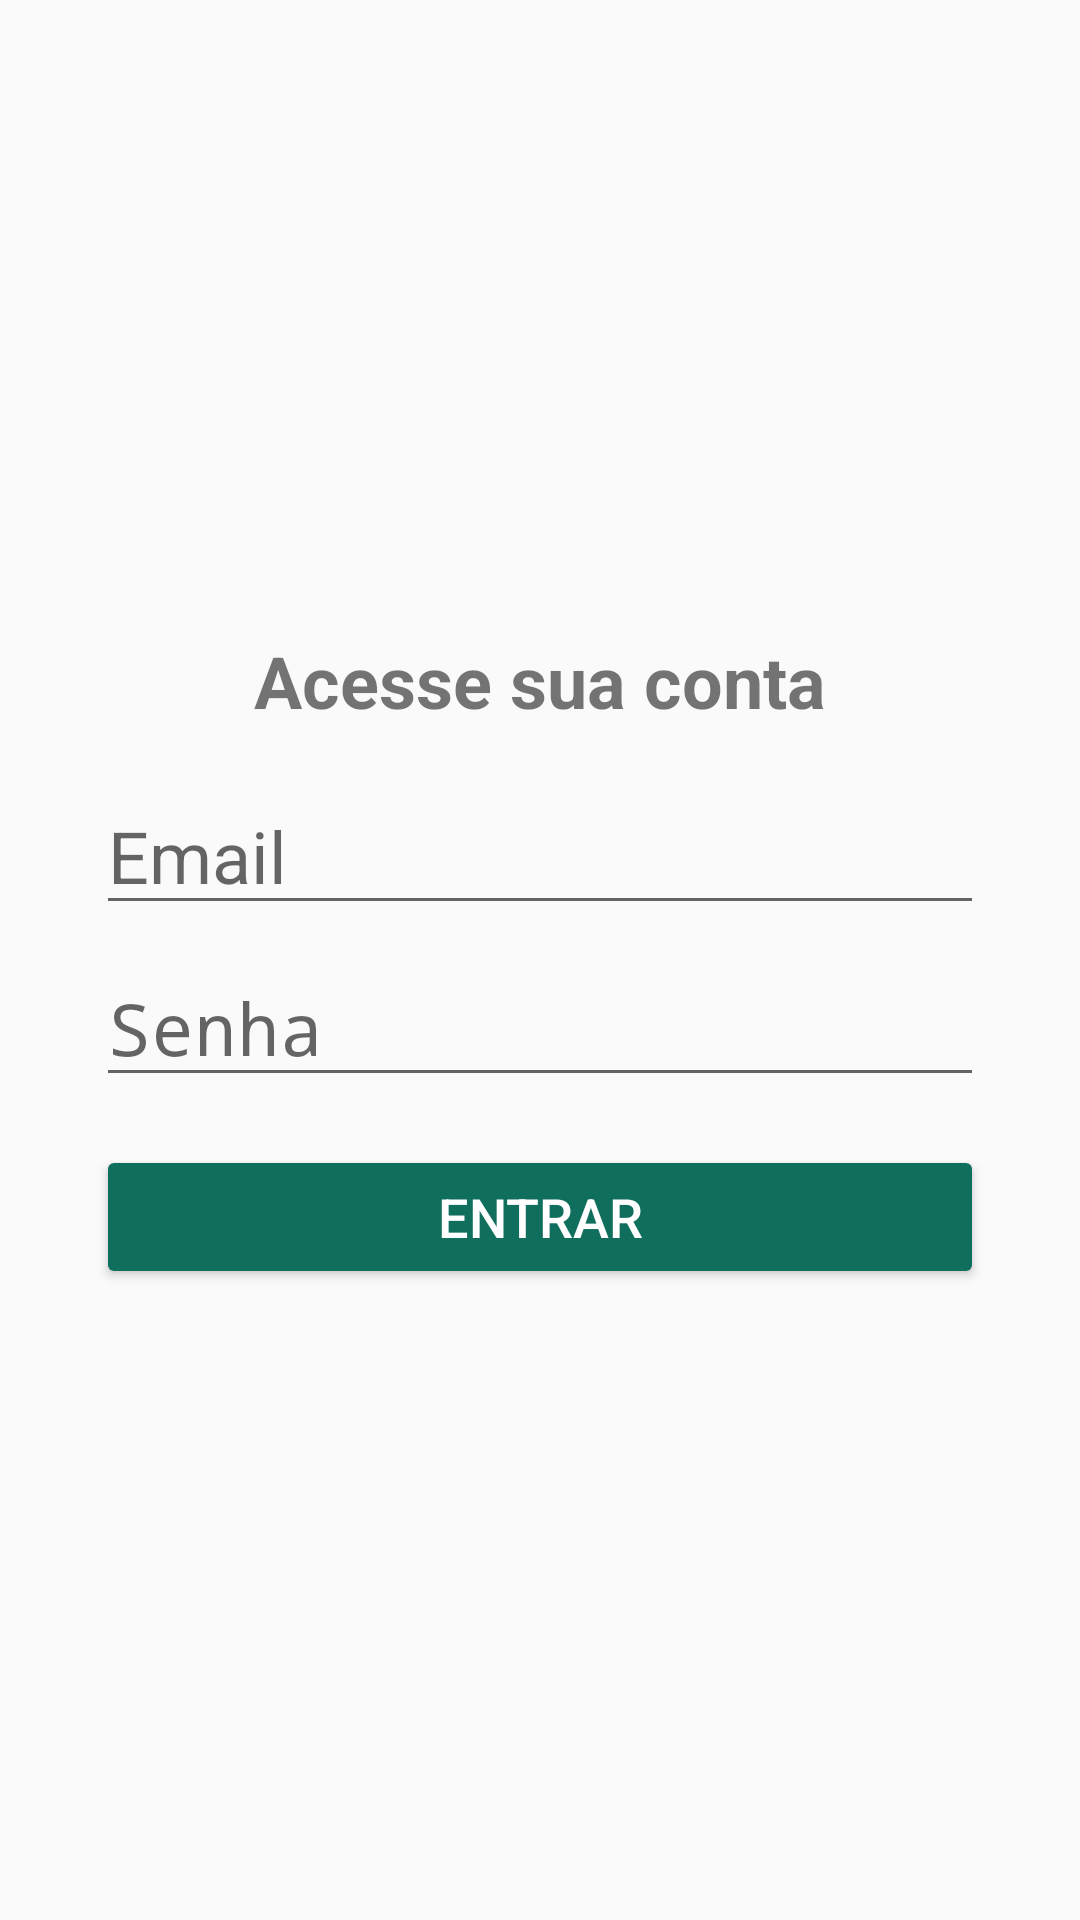

Layout XML and referenced resources for this Android screen:
<!-- AndroidManifest.xml: application theme AppTheme -->
<!-- res/layout/activity_login.xml -->
<?xml version="1.0" encoding="utf-8"?>
<android.support.constraint.ConstraintLayout xmlns:android="http://schemas.android.com/apk/res/android"
    xmlns:app="http://schemas.android.com/apk/res-auto"
    xmlns:tools="http://schemas.android.com/tools"
    android:layout_width="match_parent"
    android:layout_height="match_parent"
    tools:context=".activity.LoginActivity">

    <EditText
        android:id="@+id/editText4"
        android:layout_width="0dp"
        android:layout_height="wrap_content"
        android:layout_marginStart="32dp"
        android:layout_marginEnd="32dp"
        android:layout_marginBottom="8dp"
        android:drawableLeft="@drawable/ic_email_cinza_24dp"
        android:drawablePadding="5dp"
        android:ems="10"
        android:hint="Email"
        android:inputType="textEmailAddress"
        android:textSize="24sp"
        app:layout_constraintBottom_toTopOf="@+id/editText5"
        app:layout_constraintEnd_toEndOf="parent"
        app:layout_constraintStart_toStartOf="parent"
        app:layout_constraintTop_toBottomOf="@+id/textView8" />

    <EditText
        android:id="@+id/editText5"
        android:layout_width="0dp"
        android:layout_height="wrap_content"
        android:layout_marginStart="32dp"
        android:layout_marginEnd="32dp"
        android:drawableLeft="@drawable/ic_cadeado_cinza_24dp"
        android:drawablePadding="5dp"
        android:ems="10"
        android:hint="Senha"
        android:inputType="textPassword"
        android:textSize="24sp"
        app:layout_constraintBottom_toTopOf="@+id/button4"
        app:layout_constraintEnd_toEndOf="parent"
        app:layout_constraintStart_toStartOf="parent"
        app:layout_constraintTop_toBottomOf="@+id/editText4" />

    <Button
        android:id="@+id/button4"
        android:layout_width="0dp"
        android:layout_height="wrap_content"
        android:layout_marginStart="32dp"
        android:layout_marginTop="16dp"
        android:layout_marginEnd="32dp"
        android:backgroundTint="@color/colorPrimary"
        android:text="Entrar"
        android:textColor="@android:color/white"
        android:textSize="18sp"
        app:layout_constraintBottom_toBottomOf="parent"
        app:layout_constraintEnd_toEndOf="parent"
        app:layout_constraintStart_toStartOf="parent"
        app:layout_constraintTop_toBottomOf="@+id/editText5" />

    <TextView
        android:id="@+id/textView8"
        android:layout_width="wrap_content"
        android:layout_height="wrap_content"
        android:layout_marginStart="8dp"
        android:layout_marginEnd="8dp"
        android:layout_marginBottom="16dp"
        android:text="Acesse sua conta"
        android:textSize="24sp"
        android:textStyle="bold"
        app:layout_constraintBottom_toTopOf="@+id/editText4"
        app:layout_constraintEnd_toEndOf="parent"
        app:layout_constraintStart_toStartOf="parent"
        app:layout_constraintTop_toTopOf="parent"
        app:layout_constraintVertical_chainStyle="packed" />
</android.support.constraint.ConstraintLayout>
<!-- resources referenced by this layout -->
<resources>
  <color name="colorPrimary">#106E5D</color>
  <style name="AppTheme" parent="Theme.AppCompat.Light.DarkActionBar">
          
          <item name="colorPrimary">@color/colorPrimary</item>
          <item name="colorPrimaryDark">@color/colorPrimaryDark</item>
          <item name="colorAccent">@color/colorAccent</item>
      </style>
  <color name="colorPrimaryDark">#FF108E5D</color>
  <color name="colorAccent">#FF4081</color>
</resources>
